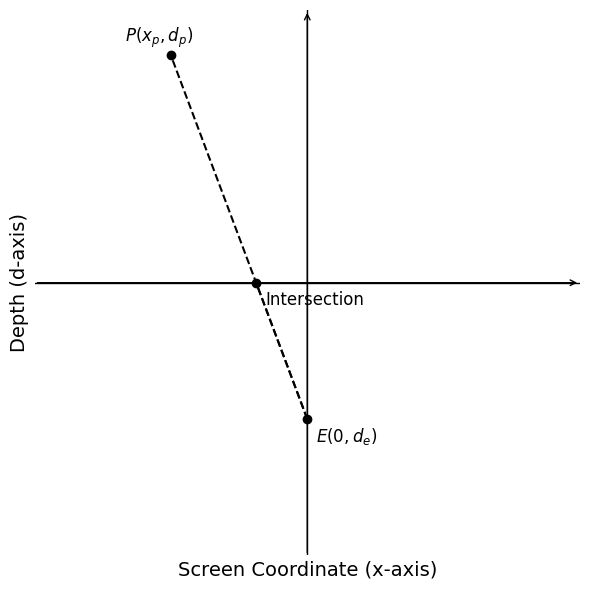

Recreate this plot in Python.
import matplotlib.pyplot as plt

# Times New Romanフォントの設定
plt.rcParams['font.family'] = 'Times New Roman'

# 座標設定
x_p, d_p = -3, 5  # 点Pの位置 (x_p, d_p)
d_e = -3          # 瞳位置 d_e
E = (0, d_e)      # 瞳の位置 E
P = (x_p, d_p)    # 点Pの位置

# スクリーンとの交点の計算
x_intersection = x_p * (-d_e) / (d_p - d_e)
intersection = (x_intersection, 0)

# プロットの設定
fig, ax = plt.subplots(figsize=(8, 6), facecolor='white')

# スクリーン (d=0) と座標軸の描画
ax.axhline(0, color='black', linewidth=1)  # スクリーン (d=0)
ax.axvline(0, color='black', linewidth=1)  # x軸

# 点のプロット
ax.scatter(*E, color='black')  # 瞳位置
ax.scatter(*P, color='black')  # 点P
ax.scatter(*intersection, color='black')  # スクリーン交点

# 直線の描画 (瞳と点Pを結ぶ線)
ax.plot([E[0], P[0]], [E[1], P[1]], color='black', linestyle='--')
ax.plot([E[0], intersection[0]], [E[1], intersection[1]], color='black', linestyle='--')

# 軸の矢印
arrow_props = dict(facecolor='black', arrowstyle='->', linewidth=1)
ax.annotate('', xy=(6, 0), xytext=(-6, 0), arrowprops=arrow_props)  # x軸矢印
ax.annotate('', xy=(0, 6), xytext=(0, -6), arrowprops=arrow_props)  # d軸矢印

# 点のラベル
ax.text(E[0] + 0.2, E[1] - 0.5, r"$E (0, d_e)$", color='black', fontsize=12)
ax.text(P[0] - 1, P[1] + 0.3, r"$P (x_p, d_p)$", color='black', fontsize=12)
ax.text(intersection[0] + 0.2, intersection[1] - 0.5, "Intersection", color='black', fontsize=12)

# 軸ラベルを追加
ax.set_xlabel("Screen Coordinate (x-axis)", fontsize=14, color='black')
ax.set_ylabel("Depth (d-axis)", fontsize=14, color='black')

# グラフの枠を削除
ax.spines['top'].set_visible(False)
ax.spines['right'].set_visible(False)
ax.spines['left'].set_visible(False)
ax.spines['bottom'].set_visible(False)

# グリッドを非表示
ax.grid(False)

# 軸目盛を非表示
ax.xaxis.set_ticks([])
ax.yaxis.set_ticks([])

# グラフの設定
ax.set_xlim(-6, 6)
ax.set_ylim(-6, 6)
ax.set_aspect('equal', adjustable='box')

# グラフの表示
plt.tight_layout()
plt.show()
